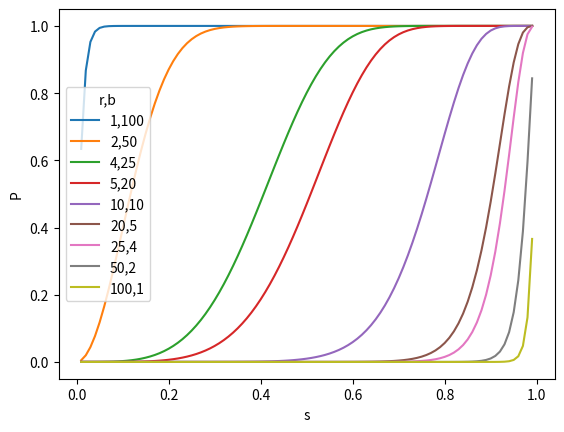

This chart was generated by the following Python code:
a = "flying fish flew by the space station"
b = "he will not allow you to bring your sticks of dynamite and pet armadillo along"
c = "he figured a few sticks of dynamite were easier than a fishing pole to catch an armadillo"

k = 2
for i in range(len(a) - k+1):
    print(a[i: i+k], end='|')

def shingle(text: str, k: int):
    shingle_set = []
    for i in range(len(text) - k+1):
        shingle_set.append(text[i:i+k])
    return set(shingle_set)

a = shingle(a, k)
b = shingle(b, k)
c = shingle(c, k)
print(a)

vocab = list(a.union(b).union(c))
print(vocab)

a_1hot = [1 if x in a else 0 for x in vocab]
b_1hot = [1 if x in b else 0 for x in vocab]
c_1hot = [1 if x in c else 0 for x in vocab]
print(a_1hot)

hash_ex = list(range(1, len(vocab)+1))
print(hash_ex)  # we haven't shuffled yet

from random import shuffle

shuffle(hash_ex)
print(hash_ex)

for i in range(1, 5):
    print(f"{i} -> {hash_ex.index(i)}")

for i in range(1, len(vocab)+1):
    idx = hash_ex.index(i)
    signature_val = a_1hot[idx]
    print(f"{i} -> {idx} -> {signature_val}")
    if signature_val == 1:
        print('match!')
        break

hash_funcs = []

for _ in range(20):
    hash_ex = list(range(1, len(vocab)+1))
    shuffle(hash_ex)
    hash_funcs.append(hash_ex)

for i in range(3):
    print(f"hash function {i+1}:")
    print(hash_funcs[i])

signature = []

for func in hash_funcs:
    for i in range(1, len(vocab)+1):
        idx = func.index(i)
        signature_val = a_1hot[idx]
        if signature_val == 1:
            signature.append(idx)
            break

print(signature)

def create_hash_func(size: int):
    # function for creating the hash vector/function
    hash_ex = list(range(1, size+1))
    shuffle(hash_ex)
    return hash_ex

def build_minhash_func(vocab_size: int, nbits: int):
    # function for building multiple minhash vectors
    hashes = []
    for _ in range(nbits):
        hashes.append(create_hash_func(vocab_size))
    return hashes

# we create 20 minhash vectors
minhash_func = build_minhash_func(len(vocab), 20)

def create_hash(vector: list):
    # use this function for creating our signatures (eg the matching)
    signature = []
    for func in minhash_func:
        for i in range(1, len(vocab)+1):
            idx = func.index(i)
            signature_val = vector[idx]
            if signature_val == 1:
                signature.append(idx)
                break
    return signature

# now create signatures
a_sig = create_hash(a_1hot)
b_sig = create_hash(b_1hot)
c_sig = create_hash(c_1hot)

print(a_sig)
print(b_sig)

def jaccard(a: set, b: set):
    return len(a.intersection(b)) / len(a.union(b))

jaccard(a, b), jaccard(set(a_sig), set(b_sig))

jaccard(a, c), jaccard(set(a_sig), set(c_sig))

jaccard(b, c), jaccard(set(b_sig), set(c_sig))

def split_vector(signature, b):
    assert len(signature) % b == 0
    r = int(len(signature) / b)
    # code splitting signature in b parts
    subvecs = []
    for i in range(0, len(signature), r):
        subvecs.append(signature[i : i+r])
    return subvecs

band_b = split_vector(b_sig, 10)
band_b


band_c = split_vector(c_sig, 10)
band_c

for b_rows, c_rows in zip(band_b, band_c):
    if b_rows == c_rows:
        print(f"Candidate pair: {b_rows} == {c_rows}")
        # we only need one band to match
        break

band_a = split_vector(a_sig, 10)

for a_rows, b_rows in zip(band_a, band_b):
    if a_rows == b_rows:
        print(f"Candidate pair: {a_rows} == {b_rows}")
        # we only need one band to match
        break

for a_rows, c_rows in zip(band_a, band_c):
    if a_rows == c_rows:
        print(f"Candidate pair: {b_rows} == {c_rows}")
        # we only need one band to match
        break

def probability(s, r, b):
    # s: similarity
    # r: rows (per band)
    # b: number of bands
    return 1 - (1 - s**r)**b
import numpy as np
import pandas as pd
import matplotlib.pyplot as plt
import seaborn as sns
results = pd.DataFrame({
    's': [],
    'P': [],
    'r,b': []
})

list0 = []
for s in np.arange(0.01, 1, 0.01):
    total = 100
    for b in [100, 50, 25, 20, 10, 5, 4, 2, 1]:
        r = int(total/b)
        P = probability(s, r, b)
        #results = results.append({
        #    's': s,
        #    'P': P,
        #    'r,b': f"{r},{b}"
        #}, ignore_index=True)

        list0.append({
            's': s,
            'P': P,
            'r,b': f"{r},{b}"
        })

results = pd.DataFrame(list0)

sns.lineplot(data=results, x='s', y='P', hue='r,b')

plt.show()